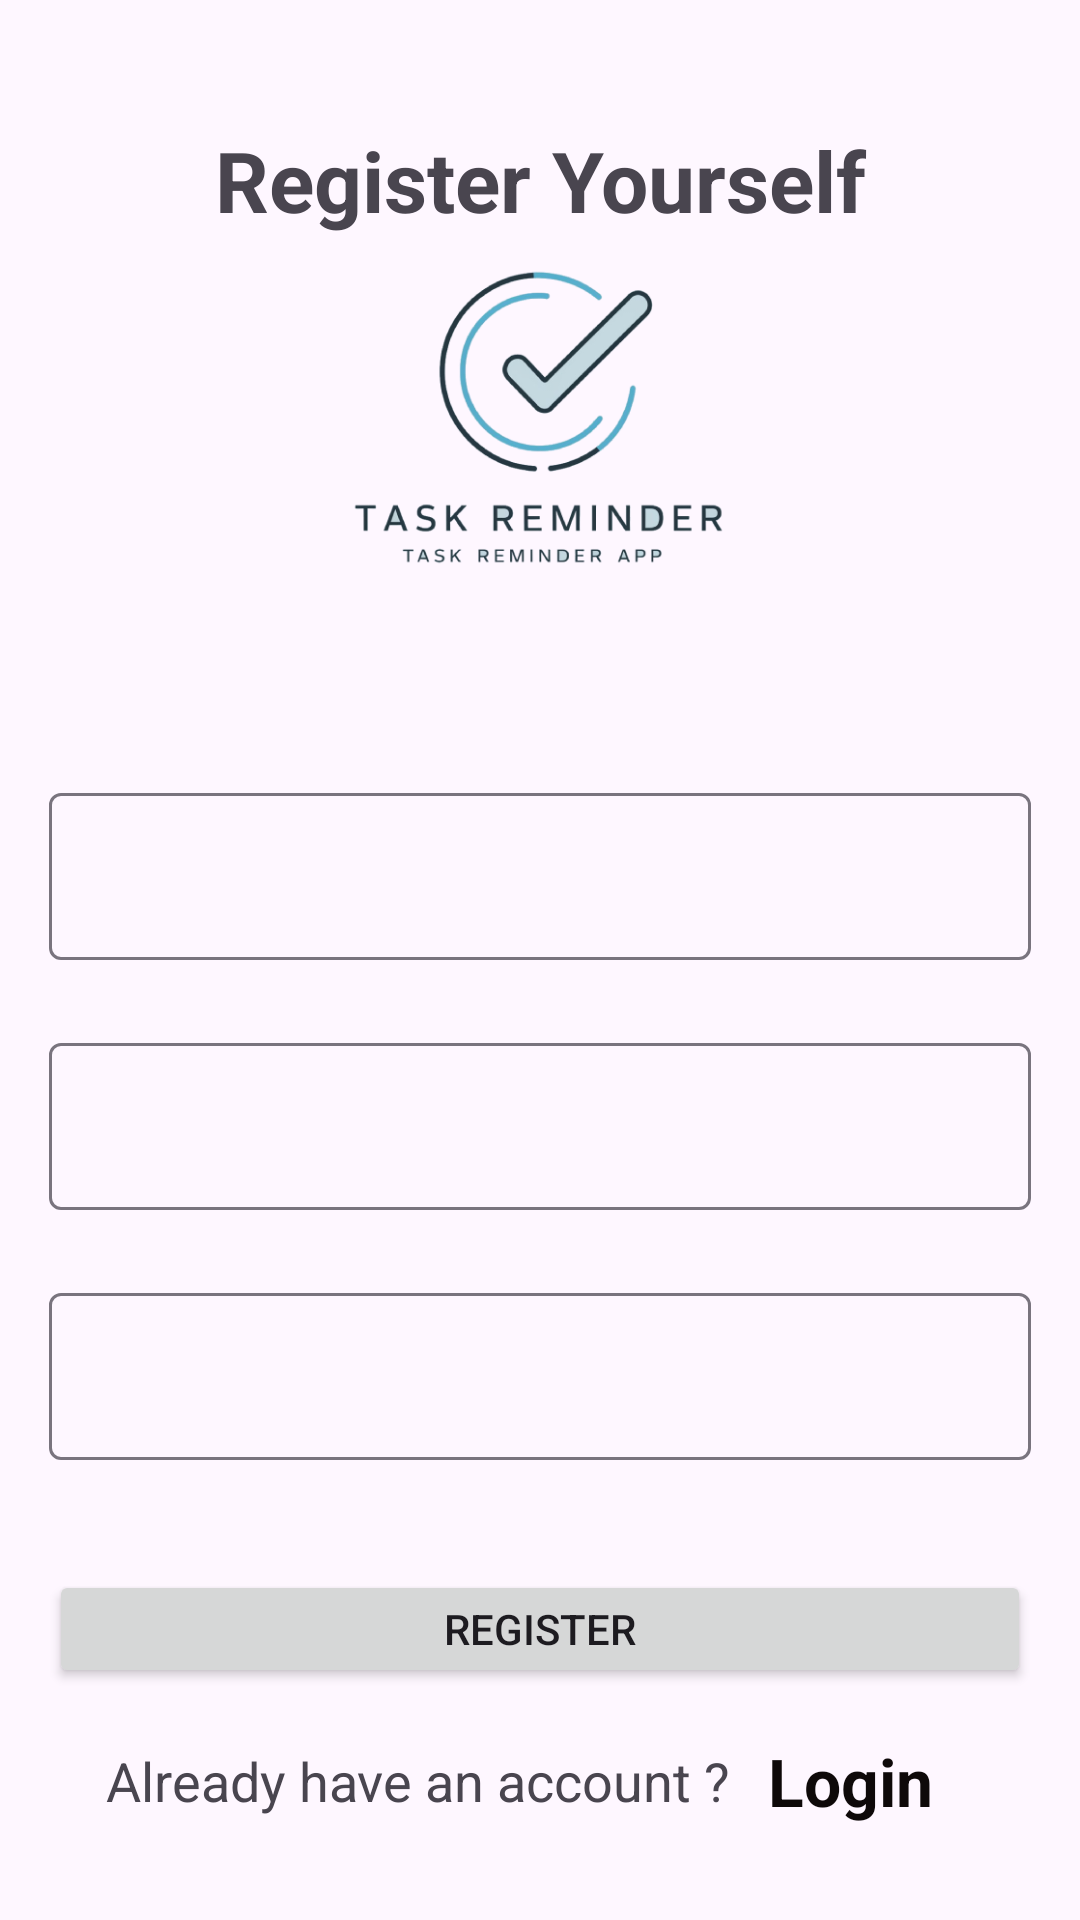

Here is an Android app screen rendered from its layout file. Give the layout XML and the strings, colors and styles it references.
<!-- AndroidManifest.xml: application theme Theme.TaskMinder -->
<!-- res/layout/activity_register_page.xml -->
<?xml version="1.0" encoding="utf-8"?>
<LinearLayout xmlns:android="http://schemas.android.com/apk/res/android"
    xmlns:app="http://schemas.android.com/apk/res-auto"
    xmlns:tools="http://schemas.android.com/tools"
    android:id="@+id/main"
    android:orientation="vertical"
    android:gravity="center"
    android:layout_width="match_parent"
    android:layout_height="match_parent"
    tools:context=".RegisterPage">
    <LinearLayout
        android:layout_width="match_parent"
        android:layout_height="0dp"
        android:layout_weight="0.4"
        android:padding="20pt"
        android:orientation="vertical">
        <com.google.android.material.textview.MaterialTextView
            android:layout_width="match_parent"
            android:layout_height="wrap_content"
            android:text="Register Yourself"
            android:textAlignment="center"
            android:textStyle="bold"
            android:textSize="28sp"/>
        <com.google.android.material.imageview.ShapeableImageView
            android:layout_width="match_parent"
            android:layout_height="wrap_content"
            android:src="@drawable/taskminderlogo"
            android:layout_marginHorizontal="8pt"/>
    </LinearLayout>

    <LinearLayout
        android:layout_width="match_parent"
        android:layout_height="0dp"
        android:layout_weight="0.5"
        android:layout_margin="8pt"
        android:orientation="vertical">
        <com.google.android.material.textfield.TextInputLayout
            android:layout_width="match_parent"
            android:layout_height="wrap_content"
            android:layout_marginBottom="16dp"
            app:hintEnabled="true"
            >

            <com.google.android.material.textfield.TextInputEditText
                android:id="@+id/regusername"
                android:layout_width="match_parent"
                android:textColorHint="@color/black"
                android:layout_height="wrap_content"
                android:inputType="text"
                android:maxLines="1" />
        </com.google.android.material.textfield.TextInputLayout>

        <com.google.android.material.textfield.TextInputLayout
            android:layout_marginTop="3pt"
            android:layout_width="match_parent"
            android:layout_height="wrap_content"
            android:layout_marginBottom="16dp"
            app:hintEnabled="true"
            app:hintTextColor="@color/black"
            >

            <com.google.android.material.textfield.TextInputEditText
                android:id="@+id/regpassword"
                android:layout_width="match_parent"
                android:layout_height="wrap_content"
                android:inputType="textPassword"
                android:maxLines="1" />
        </com.google.android.material.textfield.TextInputLayout>

        <com.google.android.material.textfield.TextInputLayout
            android:layout_marginTop="3pt"
            android:layout_width="match_parent"
            android:layout_height="wrap_content"
            android:layout_marginBottom="16dp"
            app:hintEnabled="true"
            app:hintTextColor="@color/black"
            >

            <com.google.android.material.textfield.TextInputEditText
                android:id="@+id/confregpassword"
                android:layout_width="match_parent"
                android:layout_height="wrap_content"
                android:inputType="textPassword"
                android:maxLines="1" />
        </com.google.android.material.textfield.TextInputLayout>


        <Button
            android:id="@+id/login_button"
            android:layout_marginTop="10pt"
            android:layout_width="match_parent"
            android:layout_height="wrap_content"
            android:text="Register" />
    </LinearLayout>

    <LinearLayout
        android:layout_width="match_parent"
        android:layout_height="0dp"
        android:orientation="vertical"
        android:layout_weight="0.1"
        >

        <LinearLayout
            android:layout_width="match_parent"
            android:layout_height="wrap_content"
            android:orientation="horizontal"
            android:gravity="center">

            <com.google.android.material.textview.MaterialTextView
                android:layout_width="wrap_content"
                android:layout_height="wrap_content"
                android:text="Already have an account ? "
                android:textSize="18sp"
                />
            <com.google.android.material.textview.MaterialTextView
                android:layout_width="wrap_content"
                android:layout_marginHorizontal="4pt"
                android:id="@+id/gotologinpage"
                android:layout_height="wrap_content"
                android:text="Login "
                android:textSize="22sp"
                android:textStyle="bold"
                android:textColor="#0E0909"
                />
        </LinearLayout>

    </LinearLayout>




</LinearLayout>
<!-- resources referenced by this layout -->
<resources>
  <color name="black">#FF000000</color>
  <!-- drawable taskminderlogo: png bitmap (drawable, 58592 bytes) -->
  <style name="Theme.TaskMinder" parent="Base.Theme.TaskMinder" />
  <style name="Base.Theme.TaskMinder" parent="Theme.Material3.DayNight.NoActionBar">
          
          
      </style>
</resources>
